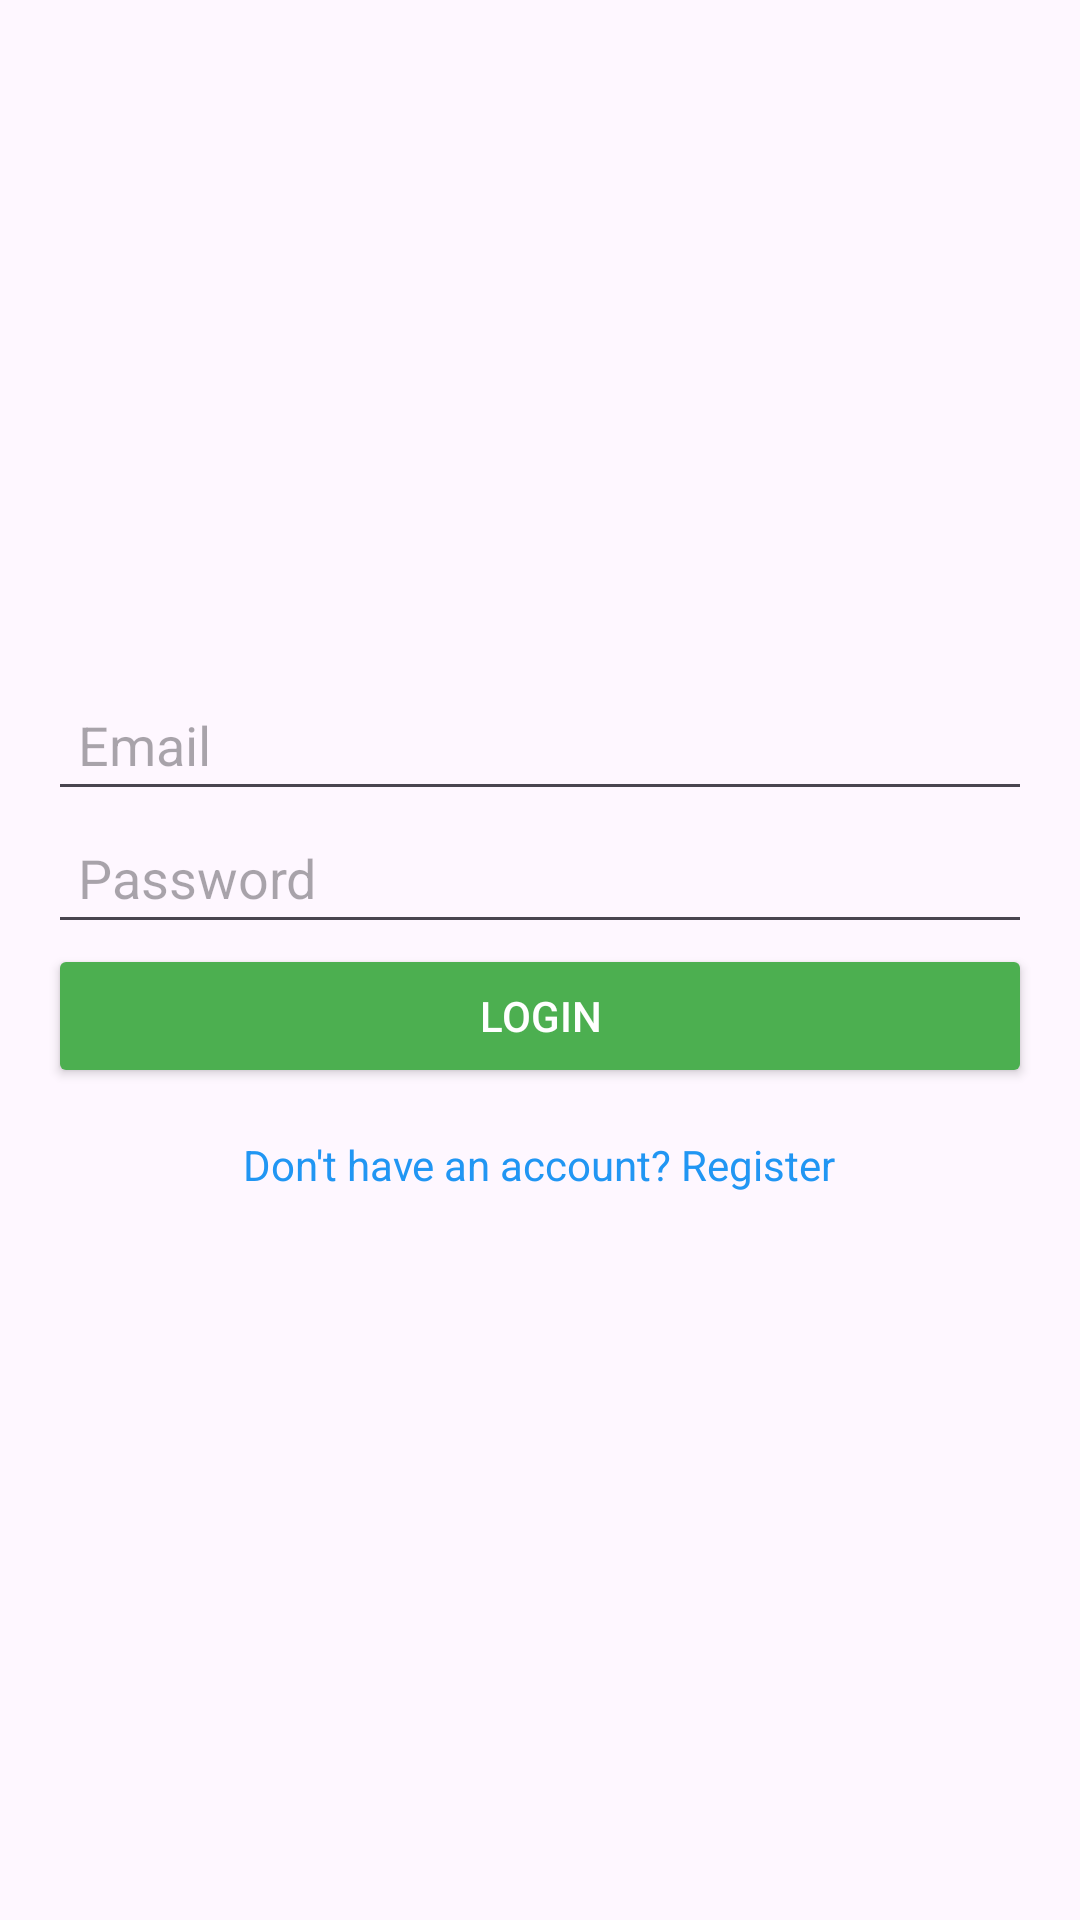

This screen was rendered from an Android layout file. Write that file and the resources it references.
<!-- AndroidManifest.xml: application theme Theme.DocumentSharingApp -->
<!-- res/layout/activity_login.xml -->
<?xml version="1.0" encoding="utf-8"?>
<LinearLayout
    xmlns:android="http://schemas.android.com/apk/res/android"
    android:layout_width="match_parent"
    android:layout_height="match_parent"
    android:orientation="vertical"
    android:gravity="center"
    android:padding="16dp">

    <EditText
        android:id="@+id/email"
        android:layout_width="match_parent"
        android:layout_height="wrap_content"
        android:hint="Email"
        android:inputType="textEmailAddress"
        android:padding="10dp" />

    <EditText
        android:id="@+id/password"
        android:layout_width="match_parent"
        android:layout_height="wrap_content"
        android:hint="Password"
        android:inputType="textPassword"
        android:padding="10dp" />

    <Button
        android:id="@+id/loginButton"
        android:layout_width="match_parent"
        android:layout_height="wrap_content"
        android:text="Login"
        android:backgroundTint="#4CAF50"
        android:textColor="#FFF"
        android:padding="12dp" />

    <TextView
        android:id="@+id/registerLink"
        android:layout_width="wrap_content"
        android:layout_height="wrap_content"
        android:text="Don't have an account? Register"
        android:textColor="#2196F3"
        android:padding="16dp"
        android:layout_gravity="center" />
</LinearLayout>
<!-- resources referenced by this layout -->
<resources>
  <style name="Theme.DocumentSharingApp" parent="Base.Theme.DocumentSharingApp" />
  <style name="Base.Theme.DocumentSharingApp" parent="Theme.Material3.DayNight.NoActionBar">
          
          
      </style>
</resources>
